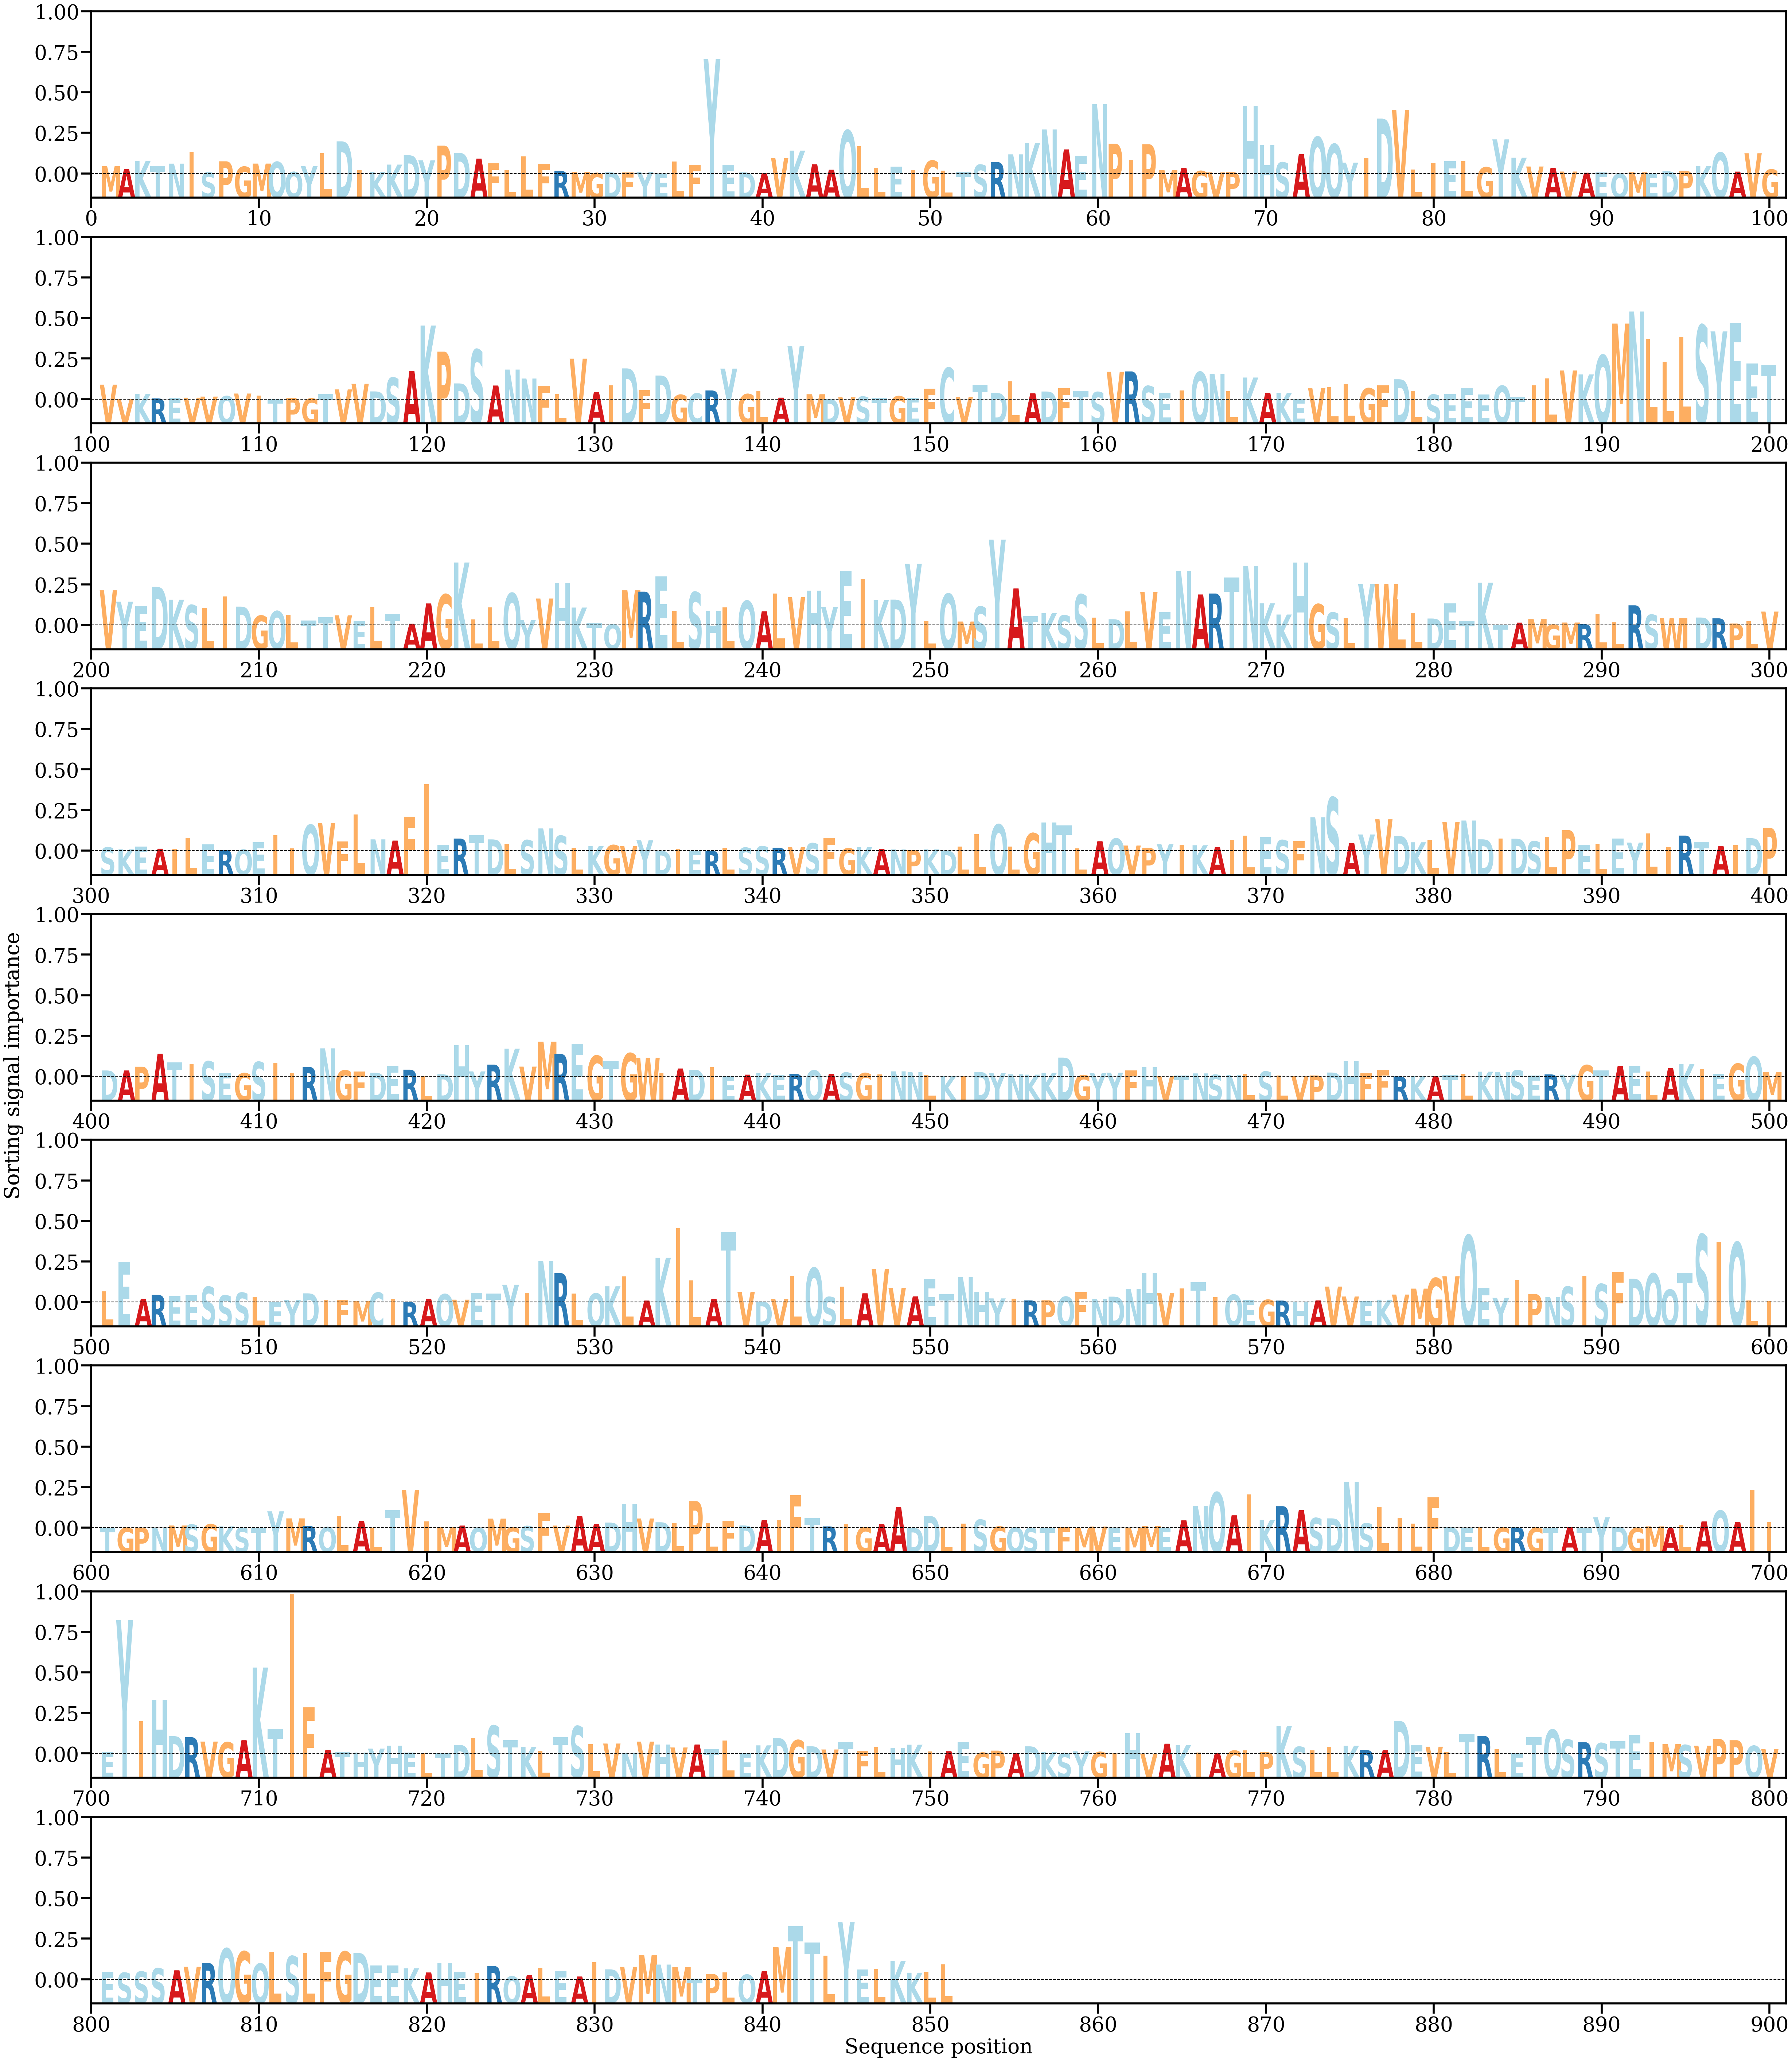

Data behind this chart, as committed beside it:
AA, Alpha
M, [0.00064016]
A, [0.00040141]
K, [0.00107444]
T, [0.00067657]
N, [0.00085273]
I, [0.00182217]
S, [0.00011372]
P, [0.00104746]
G, [0.0005931]
M, [0.00085638]
Q, [0.00100107]
Q, [0.00015488]
Y, [0.0006353]
L, [0.00173385]
D, [0.00272336]
I, [0.0003213]
K, [0.00015263]
K, [0.00077185]
D, [0.00155948]
Y, [0.00112792]
P, [0.00236177]
D, [0.0017589]
A, [0.00127613]
F, [0.00088264]
L, [0.00033458]
L, [0.00146806]
F, [0.00085656]
R, [0.00024452]
M, [0.00014324]
G, [6.484339e-05]
D, [0.00012366]
F, [0.00010724]
Y, [0.00015927]
E, [2.1289994e-05]
L, [0.00102346]
F, [0.00074341]
Y, [0.00964377]
E, [0.00074933]
D, [0.00011915]
A, [3.817829e-05]
V, [0.00132697]
K, [0.00194064]
A, [0.00079995]
A, [0.00033877]
Q, [0.00364831]
L, [0.00231485]
L, [0.00050413]
E, [0.00059069]
I, [0.00033066]
G, [0.00110416]
L, [0.00025101]
T, [0.00016189]
S, [0.00075743]
R, [0.0009834]
N, [0.00163265]
K, [0.00259269]
N, [0.0037214]
A, [0.00204412]
E, [0.00152996]
N, [0.00585019]
... 791 more rows
